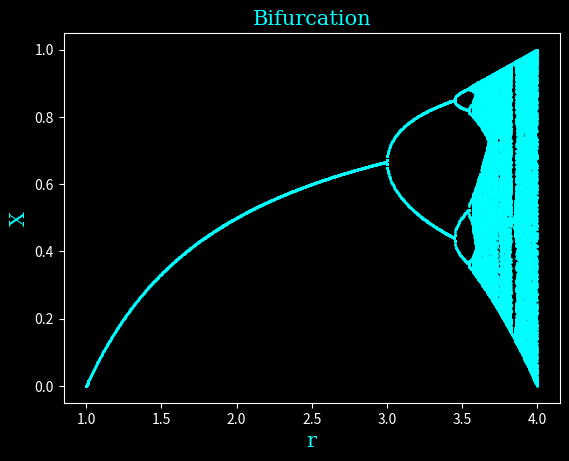
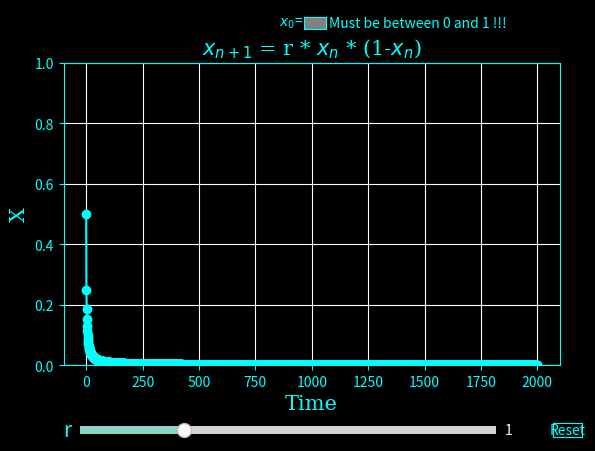

Python code for these plots, in order:
import matplotlib.pyplot as plt
import numpy as np
from matplotlib.widgets import Slider, Button
from matplotlib.widgets import TextBox

font = {'family': 'serif',
        'color': 'cyan',
        'weight': 'normal',
        'size': 15}

# Logistic Map initial parameters
step = np.round(np.linspace(0, 4, 1000), 2)
r = 1
N = 2000
y = np.zeros(N) + 0.5
x = np.zeros(N)

# Bifurcation Diagram initial parameters
rate = np.linspace(1, 4, 1000)
N1 = 2000
y1 = np.zeros(N1) + 0.5
count = np.arange(round(N1*0.9), N1)

# Logistic Map
for n in range(N-1):
    y[n+1] = r * y[n] * (1-y[n]) # Logistic map
    x[n+1] = x[n] + 1 # Creates time indices (0,1,2,...)

# Bifurcation Diagram
for rs in rate:
    for i in range(N1-1):
        y1[i+1] = rs * y1[i] * (1-y1[i])
    u = np.unique(y1[count])
    r1 = rs * np.ones(len(u))
    # plotting
    plt.style.use('dark_background')
    plt.plot(r1, u, '.', color='cyan', markersize=2)
    plt.ylabel(ylabel='X', fontdict=font)
    plt.xlabel(xlabel='r', fontdict=font)
    plt.title('Bifurcation', fontdict=font)
    

# Plotting Logistic Map
fig, ax = plt.subplots()
axes, = ax.plot(x, y, '-o', color='cyan')
ax.set_ylabel(ylabel='X', fontdict=font)
ax.set_xlabel(xlabel='Time', fontdict=font)
ax.set_title('$x_{n+1}$ = r * $x_{n}$ * (1-$x_{n}$)', fontdict=font)

# customizing axes of Logistic Map
fig.canvas.manager.set_window_title('Logistic Map')
ax.grid(color='white')
ax.tick_params(axis='x', colors='cyan')
ax.tick_params(axis='y', colors='cyan')
ax.spines['left'].set_color('cyan')
ax.spines['right'].set_color('cyan')
ax.spines['top'].set_color('cyan')
ax.spines['bottom'].set_color('cyan')
ax.set_facecolor('black')  # inner color of diagram
ax.figure.set_facecolor('black')   # outer color of diagram, they can be deleted
# since I think 'plt.style.use('dark_background')' changes background universally.
ax.set_ylim(0, 1)

# defining axSlider and Reset button
fig.subplots_adjust(bottom=0.25)  # slider was too close to diagram, so I moved it down
ax_slider = fig.add_axes([0.15, 0.1, 0.65, 0.03])  # x position, yposition, width, height
slider = Slider(ax_slider, label='r', valmin=0, valmax=4, valinit=1, valstep=step)  # mechanism of slider
slider.label.set_size(15)  # size of label
slider.label.set_color('cyan')  # color of label
ax_reset = fig.add_axes([0.89, 0.1, 0.045, 0.03])
button = Button(ax_reset, label='Reset', color='black', hovercolor='darkred')
button.label.set_color('cyan')
button.ax.spines['bottom'].set_color('cyan')
button.ax.spines['top'].set_color('cyan')
button.ax.spines['right'].set_color('cyan')
button.ax.spines['left'].set_color('cyan')

# Create x_0 button
axbox = fig.add_axes([0.5, 0.95, 0.035, 0.025])
x_0 = TextBox(axbox, label='$x_{0}$=', color='grey', hovercolor='grey')
x_0.label.set_color('cyan')
x_0.ax.spines['bottom'].set_color('cyan')
x_0.ax.spines['top'].set_color('cyan')
x_0.ax.spines['right'].set_color('cyan')
x_0.ax.spines['left'].set_color('cyan')
x_0.text_disp.set_color('black')

# Text box saying must be between 0 and 1!
ax_label = fig.add_axes([0.54, 0.962, 0.25, 0.03])  # x, y, width, height
ax_label.axis('off')  # hides borders and ticks
ax_label.text(0, 0, 'Must be between 0 and 1 !!!', color='cyan', fontsize=10, va='center')


# updating the plot
def update(val):
    current_v = slider.val
    r_logi = current_v # I had r = current_v, but not necessary. I can rename it, but it still has a connection
    # to its initial r
    for ls in range(N - 1):
        y[ls + 1] = r_logi * y[ls] * (1 - y[ls])
        axes.set_ydata(y)
    fig.canvas.draw()


slider.on_changed(update)


def reset(event):
    slider.reset()

button.on_clicked(reset)

# Text box for initial x_0 value.
def change_value(submit):
    
    try:
        if '.' in submit:
            decimals = submit.split('.')[-1]
            if len(decimals) > 4:
                print("Please enter at most 4 decimal places.")
                return

        new_x0 = float(submit)
        
        if 0 <= new_x0 <= 1:
            y[0] = new_x0  # update initial condition
            # Recalculate logistic map
            for n in range(N - 1):
                y[n + 1] = slider.val * y[n] * (1 - y[n])
            axes.set_ydata(y)
            fig.canvas.draw_idle()

        else:
            print("Value must be between 0 and 1!")

    except ValueError:
        print("Please enter a valid number!")

x_0.on_submit(change_value)

plt.show()
